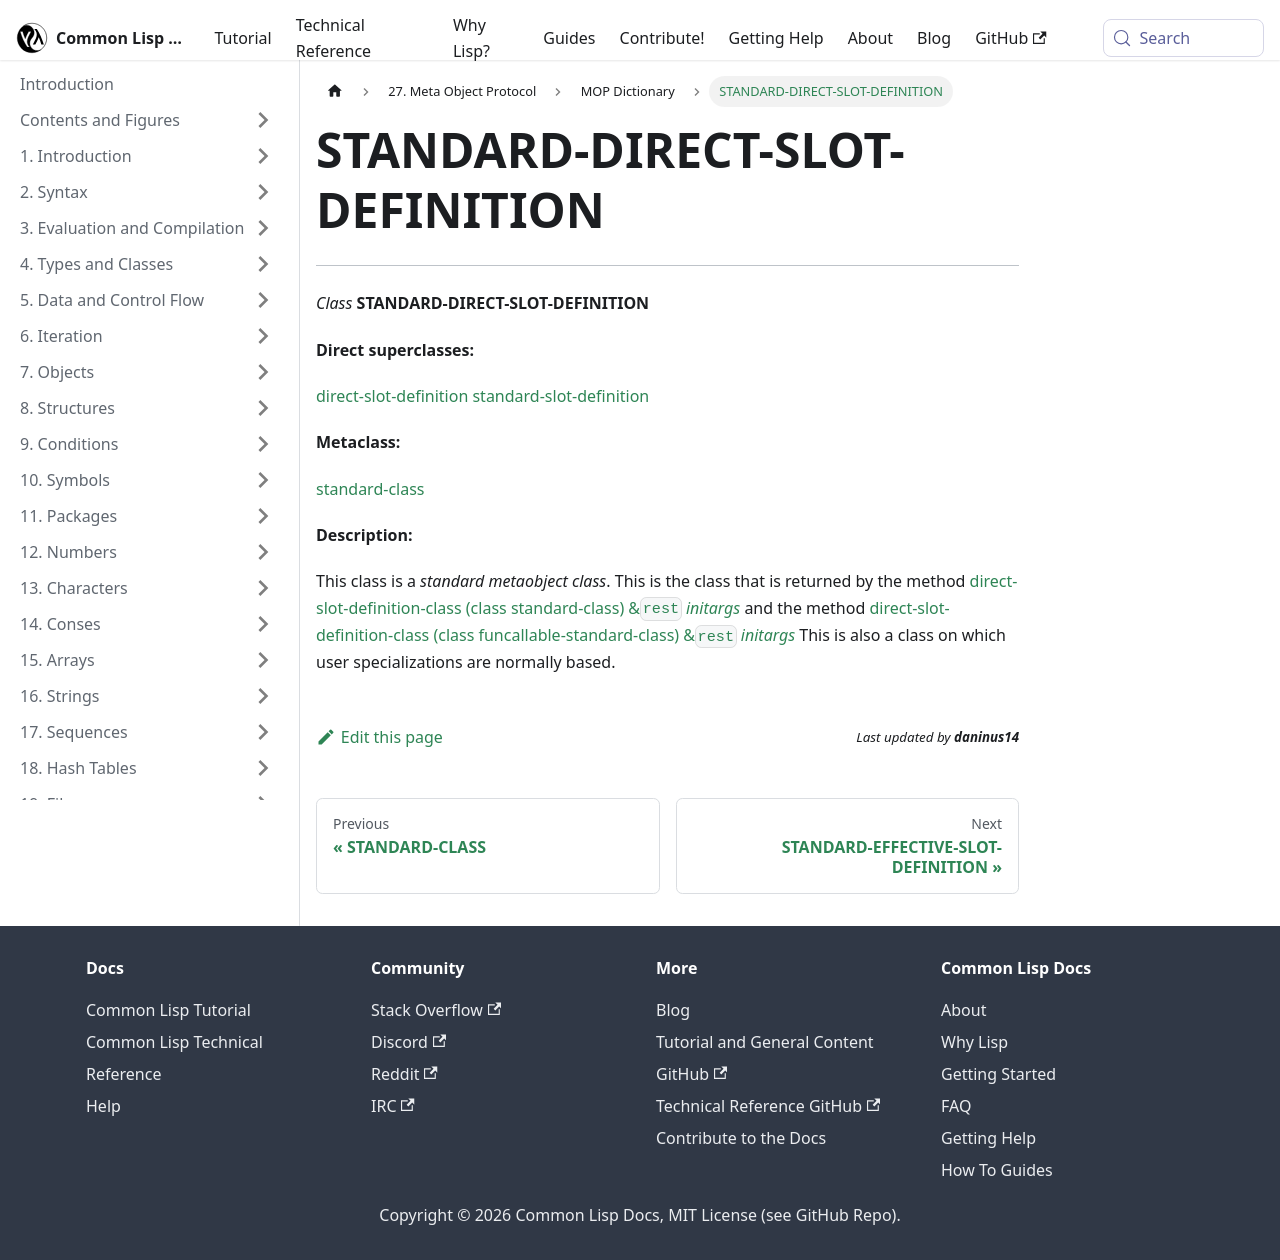

repository: lisp-docs/cl-language-reference · page: meta-object-protocol/dictionary/class-standard-direct-slot-definition.html · generator: docusaurus

STANDARD-DIRECT-SLOT-DEFINITION
===============================

------------------------------------------------------------------------

*Class* **STANDARD-DIRECT-SLOT-DEFINITION**

**Direct superclasses:**

[direct-slot-definition](/meta-object-protocol/dictionary/class-direct-slot-definition) [standard-slot-definition](/meta-object-protocol/dictionary/class-standard-slot-definition)

**Metaclass:**

[standard-class](/meta-object-protocol/dictionary/class-standard-class)

**Description:**

This class is a *standard metaobject class*. This is the class that is returned by the method [direct-slot-definition-class (class standard-class) &`rest` *initargs*](/meta-object-protocol/dictionary/direct-slot-definition-class-standard-class) and the method [direct-slot-definition-class (class funcallable-standard-class) &`rest` *initargs*](/meta-object-protocol/dictionary/direct-slot-definition-class-funcallable-standard-class) This is also a class on which user specializations are normally based.
